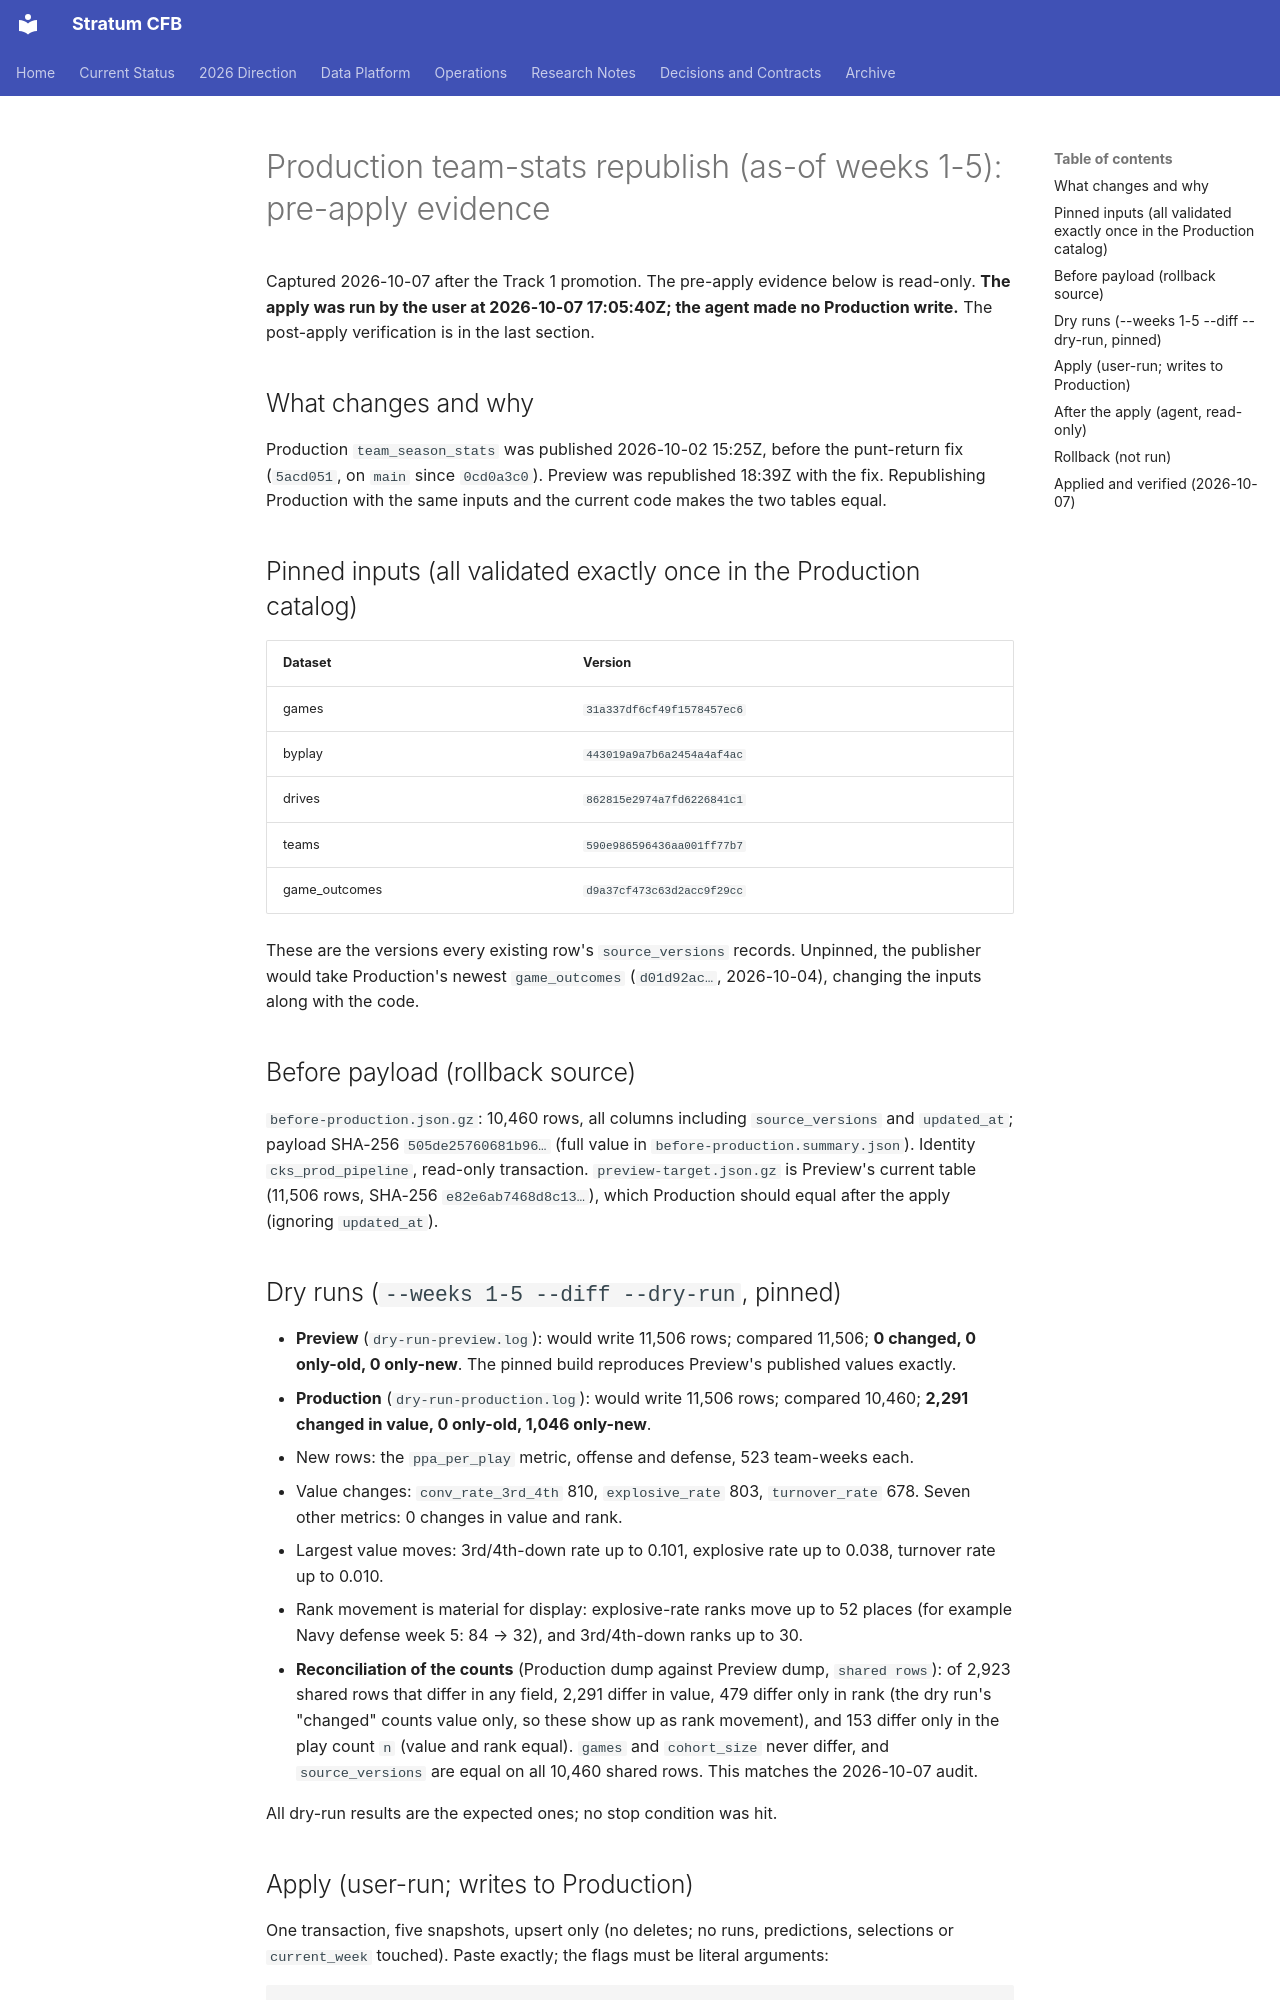

repository: connorkitchings/CKsPicks-CFB · page: plans/2026-10-07/team-stats-republish/summary/index.html · generator: mkdocs

# Production team-stats republish (as-of weeks 1-5): pre-apply evidence

Captured 2026-10-07 after the Track 1 promotion. The pre-apply evidence below is read-only. **The apply was run by the user at 2026-10-07 17:05:40Z; the agent made no Production write.** The post-apply verification is in the last section.

## What changes and why

Production `team_season_stats` was published 2026-10-02 15:25Z, before the punt-return fix (`5acd051`, on `main` since `0cd0a3c0`). Preview was republished 18:39Z with the fix. Republishing Production with the same inputs and the current code makes the two tables equal.

## Pinned inputs (all validated exactly once in the Production catalog)

| Dataset | Version |
|---|---|
| games | `31a337df6cf49f1578457ec6` |
| byplay | `443019a9a7b6a2454a4af4ac` |
| drives | `862815e2974a7fd6226841c1` |
| teams | `590e986596436aa001ff77b7` |
| game_outcomes | `d9a37cf473c63d2acc9f29cc` |

These are the versions every existing row's `source_versions` records. Unpinned, the publisher would take Production's newest `game_outcomes` (`d01d92ac…`, 2026-10-04), changing the inputs along with the code.

## Before payload (rollback source)

`before-production.json.gz`: 10,460 rows, all columns including `source_versions` and `updated_at`; payload SHA-256 `505de25760681b96…` (full value in `before-production.summary.json`). Identity `cks_prod_pipeline`, read-only transaction. `preview-target.json.gz` is Preview's current table (11,506 rows, SHA-256 `e82e6ab7468d8c13…`), which Production should equal after the apply (ignoring `updated_at`).

## Dry runs (`--weeks 1-5 --diff --dry-run`, pinned)

- **Preview** (`dry-run-preview.log`): would write 11,506 rows; compared 11,506; **0 changed, 0 only-old, 0 only-new**. The pinned build reproduces Preview's published values exactly.
- **Production** (`dry-run-production.log`): would write 11,506 rows; compared 10,460; **2,291 changed in value, 0 only-old, 1,046 only-new**.
  - New rows: the `ppa_per_play` metric, offense and defense, 523 team-weeks each.
  - Value changes: `conv_rate_3rd_4th` 810, `explosive_rate` 803, `turnover_rate` 678. Seven other metrics: 0 changes in value and rank.
  - Largest value moves: 3rd/4th-down rate up to 0.101, explosive rate up to 0.038, turnover rate up to 0.010.
  - Rank movement is material for display: explosive-rate ranks move up to 52 places (for example Navy defense week 5: 84 → 32), and 3rd/4th-down ranks up to 30.
- **Reconciliation of the counts** (Production dump against Preview dump, `shared rows`): of 2,923 shared rows that differ in any field, 2,291 differ in value, 479 differ only in rank (the dry run's "changed" counts value only, so these show up as rank movement), and 153 differ only in the play count `n` (value and rank equal). `games` and `cohort_size` never differ, and `source_versions` are equal on all 10,460 shared rows. This matches the 2026-10-07 audit.

All dry-run results are the expected ones; no stop condition was hit.
